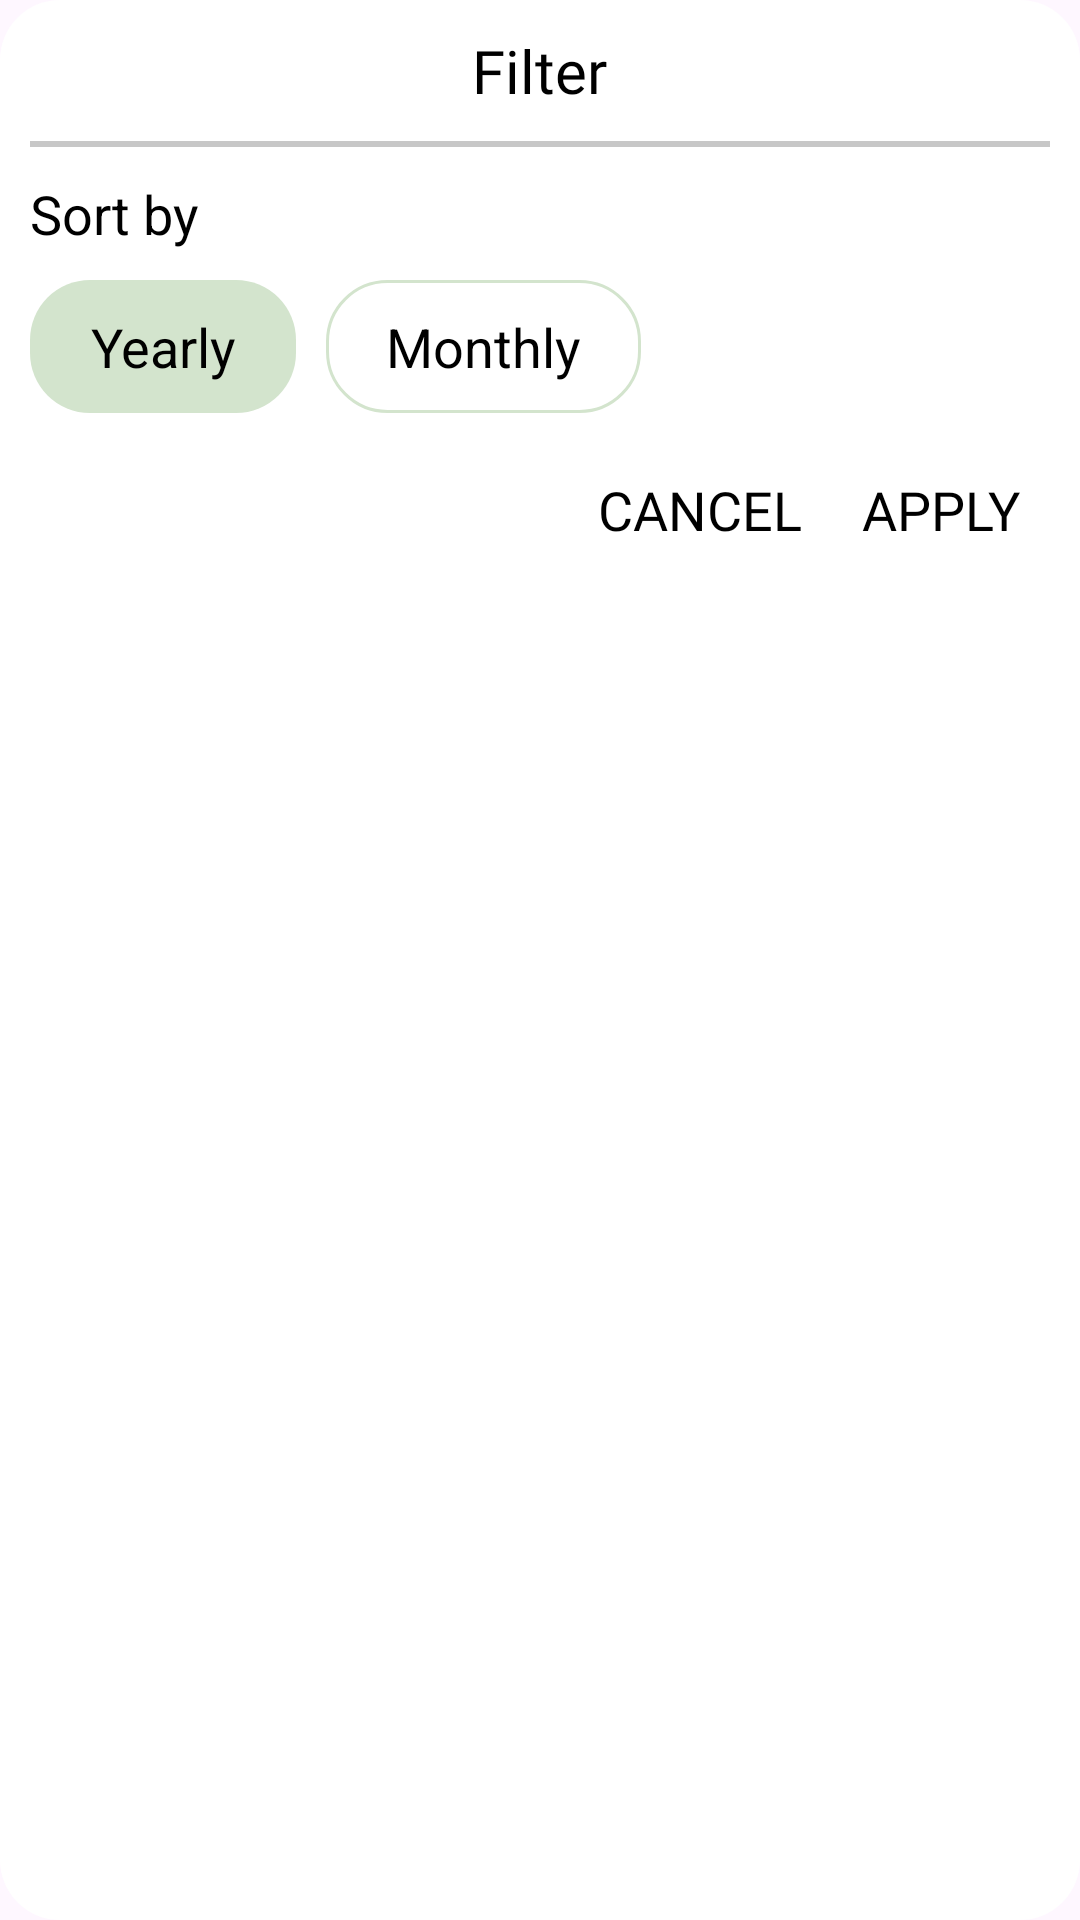

The Android layout XML behind this screen, and the referenced resources:
<!-- AndroidManifest.xml: application theme Theme.GymCompanion -->
<!-- res/layout/activity_custom_filter_dialog_v1.xml -->
<?xml version="1.0" encoding="utf-8"?>
<LinearLayout
    xmlns:android="http://schemas.android.com/apk/res/android"
    xmlns:app="http://schemas.android.com/apk/res-auto"
    xmlns:tools="http://schemas.android.com/tools"
    android:orientation="vertical"
    android:layout_width="match_parent"
    android:layout_height="wrap_content"
    android:padding="10dp"
    android:background="@drawable/round_edit_text"
    android:backgroundTint="@color/white"
    tools:context=".ui.CustomViews.CustomFilterDialogV1"
    android:layout_margin="10dp">

  <TextView
      android:layout_width="wrap_content"
      android:layout_height="wrap_content"
      android:text="@string/filter"
      android:textColor="@color/black"
      android:textSize="20sp"
      android:fontFamily="@font/poppins_bold"
      android:layout_gravity="center"
      />

  <Space
      android:layout_width="wrap_content"
      android:layout_height="10dp"
      />

  <View
      android:layout_width="match_parent"
      android:layout_height="2dp"
      android:background="@color/lightGray"
      />

  <Space
      android:layout_width="wrap_content"
      android:layout_height="10dp"
      />

  <TextView
      android:layout_width="wrap_content"
      android:layout_height="wrap_content"
      android:text="@string/sort_by"
      android:textColor="@color/black"
      android:textSize="18sp"
      />

  <Space
      android:layout_width="wrap_content"
      android:layout_height="10dp"
      />
  <LinearLayout
      android:layout_width="wrap_content"
      android:layout_height="wrap_content"
      android:orientation="horizontal"
      android:gravity="center"
      android:layout_marginBottom="10dp">

    <TextView
        android:id="@+id/yearly"
        android:layout_width="wrap_content"
        android:layout_height="wrap_content"
        android:padding="10dp"
        android:paddingStart="20dp"
        android:paddingEnd="20dp"
        android:background="@drawable/round_edit_text"
        android:textColor="@color/black"
        android:textSize="18sp"
        android:text="@string/yearly"
        android:gravity="center"
        android:layout_marginEnd="10dp"
        />

    <TextView
        android:id="@+id/monthly"
        android:layout_width="0dp"
        android:layout_height="wrap_content"
        android:layout_weight="1"
        android:padding="10dp"
        android:paddingStart="20dp"
        android:paddingEnd="20dp"
        android:background="@drawable/rounded_border"
        android:textColor="@color/black"
        android:textSize="18sp"
        android:text="@string/monthly"
        android:gravity="center"
        android:layout_marginEnd="10dp"
        />

    <TextView
        android:layout_width="wrap_content"
        android:layout_height="wrap_content"
        android:padding="10dp"
        android:paddingStart="20dp"
        android:paddingEnd="20dp"
        android:textColor="@color/white"
        android:textSize="18sp"
        android:text="@string/custom"
        android:gravity="center"
        />

  </LinearLayout>

  <LinearLayout
      android:layout_marginTop="10dp"
      android:paddingStart="10dp"
      android:paddingEnd="10dp"
      android:layout_width="match_parent"
      android:layout_height="wrap_content"
      android:orientation="horizontal"
      android:gravity="end">

    <TextView
        android:id="@+id/cancel"
        android:layout_width="wrap_content"
        android:layout_height="wrap_content"
        android:textSize="18sp"
        android:textColor="@color/black"
        android:fontFamily="@font/poppins_bold"
        android:text="@string/cancel"
        />
    <Space
        android:layout_width="20dp"
        android:layout_height="wrap_content"
        />
    <TextView
        android:id="@+id/apply"
        android:layout_width="wrap_content"
        android:layout_height="wrap_content"
        android:textSize="18sp"
        android:textColor="@color/black"
        android:fontFamily="@font/poppins_bold"
        android:text="@string/apply"
        />

  </LinearLayout>

</LinearLayout>
<!-- resources referenced by this layout -->
<resources>
  <color name="black">#FF000000</color>
  <color name="lightGray">#C7C7C7</color>
  <color name="white">#FFFFFFFF</color>
  <!-- drawable round_edit_text (drawable) -->
  <?xml version="1.0" encoding="utf-8"?>
  <shape android:shape="rectangle" xmlns:android="http://schemas.android.com/apk/res/android">
  
      <solid android:color="@color/lightPrimaryVariant"/>
      <corners android:radius="20dp"/>
  </shape>
  <!-- drawable rounded_border (drawable) -->
  <?xml version="1.0" encoding="utf-8"?>
  <shape android:shape="rectangle" xmlns:android="http://schemas.android.com/apk/res/android">
      <corners android:radius="20dp"/>
      <stroke android:color="@color/lightPrimaryVariant" android:width="3px"/>
  </shape>
  <string name="apply">APPLY</string>
  <string name="cancel">CANCEL</string>
  <string name="custom">Custom</string>
  <string name="filter">Filter</string>
  <string name="monthly">Monthly</string>
  <string name="sort_by">Sort by</string>
  <string name="yearly">Yearly</string>
  <style name="Theme.GymCompanion" parent="Base.Theme.GymCompanion" />
  <color name="lightPrimaryVariant">#D3E4CD</color>
  <style name="Base.Theme.GymCompanion" parent="Theme.Material3.DayNight.NoActionBar">
          
          <item name="colorPrimary">@color/lightPrimary</item>
          <item name="colorPrimaryVariant">@color/lightPrimaryVariant</item>
          <item name="colorSecondary">@color/lightSecondary</item>
          <item name="colorSecondaryVariant">@color/lightSecondaryVariant</item>
          <item name="colorSurface">@color/white</item>
  
  
          <item name="colorOnPrimary">@color/black</item>
          <item name="colorOnSecondary">@color/black</item>
          <item name="android:datePickerDialogTheme">@style/date_picker</item>
          <item name="android:actionMenuTextColor">@color/black</item>
  
      </style>
  <color name="lightPrimary">#99A799</color>
  <color name="lightSecondary">#F2DDC1</color>
  <color name="lightSecondaryVariant">#B5A590</color>
  <style name="date_picker" parent="android:Theme.Material.Light.Dialog">
          <item name="android:colorAccent">@color/lightPrimary</item>
      </style>
</resources>
